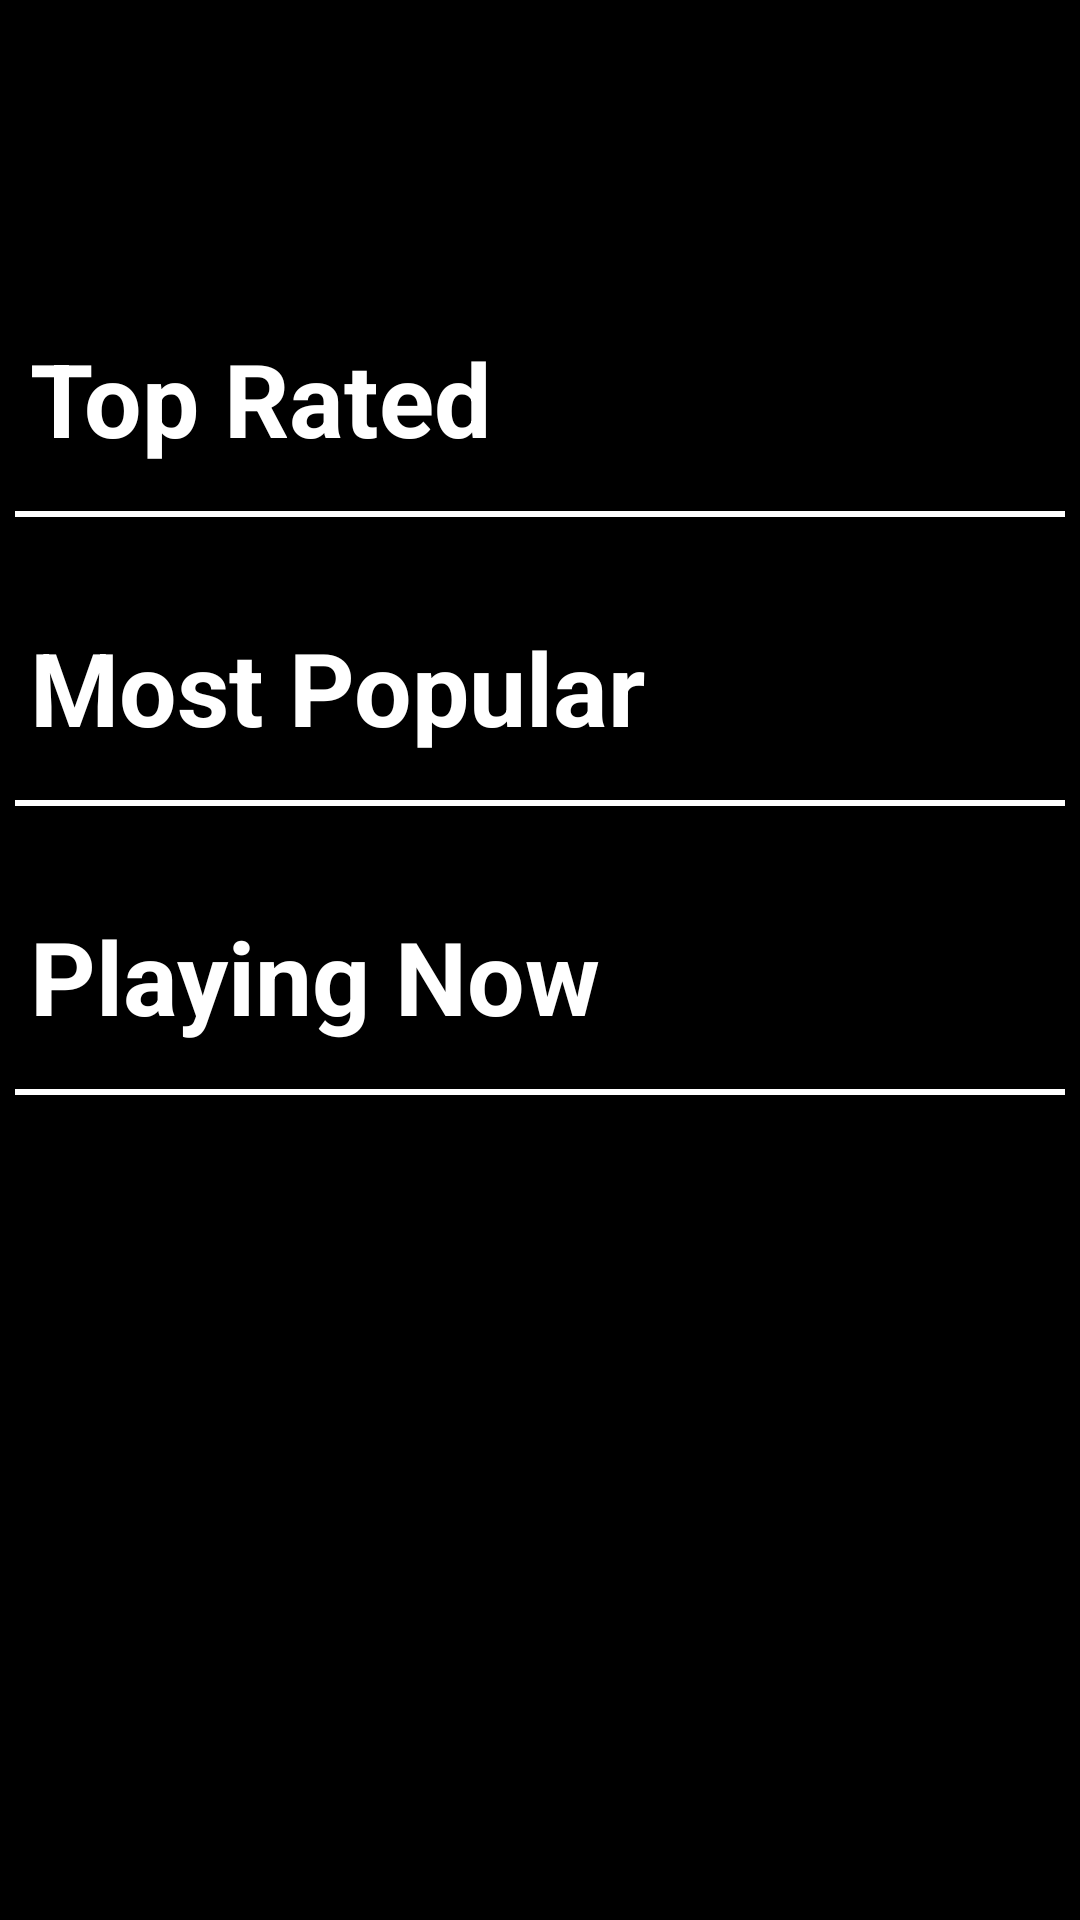

The Android layout XML behind this screen, and the referenced resources:
<!-- AndroidManifest.xml: application theme Theme.Design.NoActionBar -->
<!-- res/layout/movies_list.xml -->
<?xml version="1.0" encoding="utf-8"?>
<androidx.core.widget.NestedScrollView
    xmlns:android="http://schemas.android.com/apk/res/android"
    android:layout_width="match_parent"
    android:layout_height="match_parent"
    android:background="@color/black">

    <LinearLayout
        android:layout_width="match_parent"
        android:layout_height="match_parent"
        android:layout_marginTop="@dimen/dimen_100dp"
        android:orientation="vertical">

        <TextView
            android:layout_width="match_parent"
            android:layout_height="wrap_content"
            android:text="@string/top"
            android:layout_margin="@dimen/dimen_10dp"
            android:textAlignment="textStart"
            android:textStyle="bold"
            android:textColor="@color/white"
            android:textSize="@dimen/dimen_34dp" />

        <LinearLayout
            android:layout_width="match_parent"
            android:layout_height="@dimen/dimen_2dp"
            android:layout_margin="@dimen/dimen_5dp"
            android:background="@color/white"
            android:orientation="vertical" />

        <androidx.recyclerview.widget.RecyclerView
            android:id="@+id/recyclerViewTop"
            android:layout_width="match_parent"
            android:layout_height="match_parent"
            android:layout_marginTop="@dimen/dimen_14dp"
            android:layout_marginBottom="@dimen/dimen_5dp" />



        <TextView
            android:layout_width="match_parent"
            android:layout_height="wrap_content"
            android:text="@string/Most_Popular"
            android:layout_margin="@dimen/dimen_10dp"
            android:textAlignment="textStart"
            android:textStyle="bold"
            android:textColor="@color/white"
            android:textSize="@dimen/dimen_34dp" />

        <LinearLayout
            android:layout_width="match_parent"
            android:layout_height="@dimen/dimen_2dp"
            android:layout_margin="@dimen/dimen_5dp"
            android:background="@color/white"
            android:orientation="vertical" />

        <androidx.recyclerview.widget.RecyclerView
            android:id="@+id/recyclerViewPopular"
            android:layout_width="match_parent"
            android:layout_height="match_parent"
            android:layout_marginTop="@dimen/dimen_14dp"
            android:layout_marginBottom="@dimen/dimen_5dp" />


        <TextView
            android:layout_width="match_parent"
            android:layout_height="wrap_content"
            android:text="@string/Playing_Now"
            android:layout_margin="@dimen/dimen_10dp"
            android:textAlignment="textStart"
            android:textStyle="bold"
            android:textColor="@color/white"
            android:textSize="@dimen/dimen_34dp" />

        <LinearLayout
            android:layout_width="match_parent"
            android:layout_height="@dimen/dimen_2dp"
            android:layout_margin="@dimen/dimen_5dp"
            android:background="@color/white"
            android:orientation="vertical" />

        <androidx.recyclerview.widget.RecyclerView
            android:id="@+id/recyclerViewNow"
            android:layout_width="match_parent"
            android:layout_height="match_parent"
            android:layout_marginTop="@dimen/dimen_14dp"
            android:layout_marginBottom="@dimen/dimen_5dp" />

        <androidx.appcompat.widget.AppCompatImageView
            android:layout_width="match_parent"
            android:layout_height="@dimen/dimen_200dp"
            android:layout_marginTop="@dimen/dimen_20dp"
            android:layout_marginBottom="@dimen/dimen_70"
            android:background="@drawable/tron"
            android:textSize="@dimen/dimen_34dp" />

    </LinearLayout>

</androidx.core.widget.NestedScrollView>
<!-- resources referenced by this layout -->
<resources>
  <dimen name="dimen_100dp">100dp</dimen>
  <dimen name="dimen_10dp">10dp</dimen>
  <dimen name="dimen_14dp">14dp</dimen>
  <dimen name="dimen_200dp">200dp</dimen>
  <dimen name="dimen_20dp">20dp</dimen>
  <dimen name="dimen_2dp">2dp</dimen>
  <dimen name="dimen_34dp">34dp</dimen>
  <dimen name="dimen_5dp">5dp</dimen>
  <dimen name="dimen_70">70sp</dimen>
  <string name="Most_Popular">Most Popular</string>
  <string name="Playing_Now">Playing Now</string>
  <string name="top">Top Rated</string>
  <!-- not gathered from this repository: default colours our renderer supplied (Android Studio template values) -->
  <color name="black">#FF000000</color>
  <color name="white">#FFFFFFFF</color>
</resources>
